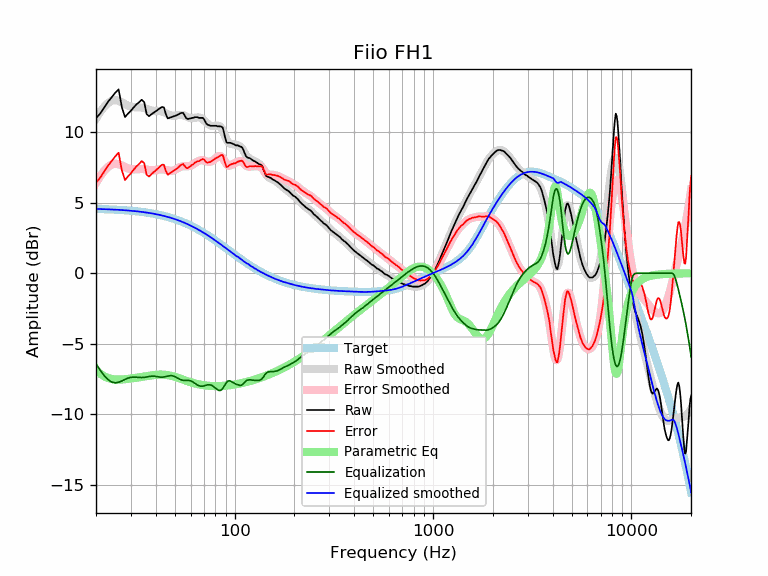

The data file committed next to this chart (first rows):
frequency, raw, error, smoothed, error_smoothed, equalization, parametric_eq, equalized_raw, equalized_smoothed, target
20, 11.00, 6.43, 10.98, 6.41, -6.41, -6.89, 4.59, 4.57, 4.57
21, 11.34, 6.78, 11.45, 6.89, -6.89, -7.14, 4.45, 4.56, 4.56
22, 11.76, 7.21, 11.82, 7.27, -7.27, -7.32, 4.49, 4.55, 4.55
23, 12.17, 7.63, 12.09, 7.55, -7.55, -7.44, 4.62, 4.54, 4.54
24, 12.50, 7.97, 12.26, 7.73, -7.73, -7.51, 4.77, 4.53, 4.53
25, 12.81, 8.29, 12.29, 7.78, -7.78, -7.54, 5.03, 4.51, 4.51
26, 13.06, 8.56, 12.24, 7.74, -7.74, -7.55, 5.32, 4.50, 4.50
27, 11.79, 7.30, 12.13, 7.65, -7.65, -7.54, 4.14, 4.49, 4.49
28, 11.09, 6.62, 12.00, 7.53, -7.53, -7.52, 3.56, 4.47, 4.47
29, 11.33, 6.87, 11.90, 7.44, -7.44, -7.50, 3.89, 4.45, 4.45
30, 11.54, 7.10, 11.83, 7.39, -7.39, -7.47, 4.15, 4.44, 4.44
31, 11.78, 7.36, 11.79, 7.37, -7.37, -7.44, 4.41, 4.42, 4.42
32, 11.99, 7.59, 11.78, 7.38, -7.38, -7.41, 4.60, 4.40, 4.40
33, 12.14, 7.76, 11.78, 7.40, -7.40, -7.39, 4.74, 4.38, 4.38
34, 12.32, 7.96, 11.76, 7.40, -7.40, -7.36, 4.92, 4.36, 4.36
35, 12.15, 7.82, 11.72, 7.39, -7.39, -7.33, 4.76, 4.33, 4.33
36, 11.30, 6.99, 11.67, 7.36, -7.36, -7.30, 3.94, 4.31, 4.31
37, 11.15, 6.87, 11.61, 7.33, -7.33, -7.27, 3.82, 4.28, 4.28
38, 11.28, 7.02, 11.56, 7.31, -7.31, -7.25, 3.97, 4.25, 4.25
39, 11.39, 7.16, 11.53, 7.30, -7.30, -7.22, 4.08, 4.23, 4.23
40, 11.49, 7.29, 11.52, 7.32, -7.32, -7.21, 4.17, 4.20, 4.20
41, 11.60, 7.43, 11.51, 7.35, -7.35, -7.20, 4.25, 4.17, 4.17
42, 11.71, 7.57, 11.51, 7.37, -7.37, -7.19, 4.34, 4.14, 4.14
43, 11.81, 7.71, 11.48, 7.38, -7.38, -7.19, 4.43, 4.10, 4.10
44, 11.77, 7.70, 11.43, 7.36, -7.36, -7.20, 4.40, 4.07, 4.07
45, 11.29, 7.26, 11.37, 7.34, -7.34, -7.21, 3.95, 4.03, 4.03
46, 10.99, 6.99, 11.30, 7.30, -7.30, -7.23, 3.69, 4.00, 4.00
47, 11.04, 7.08, 11.23, 7.27, -7.27, -7.26, 3.77, 3.96, 3.96
48, 11.09, 7.17, 11.19, 7.27, -7.27, -7.29, 3.82, 3.92, 3.92
49, 11.13, 7.25, 11.17, 7.29, -7.29, -7.32, 3.84, 3.88, 3.88
50, 11.17, 7.33, 11.18, 7.34, -7.34, -7.36, 3.83, 3.84, 3.84
51, 11.22, 7.42, 11.20, 7.41, -7.41, -7.40, 3.81, 3.80, 3.80
52, 11.27, 7.51, 11.23, 7.47, -7.47, -7.44, 3.80, 3.76, 3.76
53, 11.35, 7.64, 11.25, 7.53, -7.53, -7.48, 3.82, 3.71, 3.71
54, 11.38, 7.71, 11.24, 7.58, -7.58, -7.52, 3.80, 3.67, 3.67
55, 11.38, 7.76, 11.22, 7.60, -7.60, -7.56, 3.78, 3.62, 3.62
56, 11.20, 7.62, 11.18, 7.60, -7.60, -7.60, 3.60, 3.58, 3.58
57, 11.01, 7.48, 11.13, 7.60, -7.60, -7.63, 3.41, 3.53, 3.53
58, 10.94, 7.46, 11.08, 7.60, -7.60, -7.67, 3.34, 3.48, 3.48
59, 10.98, 7.55, 11.05, 7.61, -7.61, -7.70, 3.37, 3.43, 3.43
60, 10.99, 7.61, 11.02, 7.64, -7.64, -7.74, 3.35, 3.38, 3.38
61, 11.03, 7.70, 11.02, 7.69, -7.69, -7.77, 3.34, 3.33, 3.33
62, 11.03, 7.75, 11.03, 7.74, -7.74, -7.79, 3.29, 3.28, 3.28
63, 11.08, 7.85, 11.04, 7.81, -7.81, -7.82, 3.27, 3.23, 3.23
64, 11.08, 7.90, 11.06, 7.88, -7.88, -7.84, 3.20, 3.18, 3.18
65, 11.08, 7.95, 11.06, 7.94, -7.94, -7.87, 3.14, 3.13, 3.13
66, 11.03, 7.95, 11.06, 7.98, -7.98, -7.89, 3.05, 3.07, 3.07
67, 11.03, 8.01, 11.03, 8.01, -8.01, -7.90, 3.02, 3.02, 3.02
68, 11.03, 8.06, 10.99, 8.02, -8.02, -7.92, 3.01, 2.97, 2.97
69, 11.03, 8.11, 10.93, 8.02, -8.02, -7.94, 3.01, 2.92, 2.92
70, 10.94, 8.08, 10.86, 8.00, -8.00, -7.95, 2.94, 2.86, 2.86
71, 10.78, 7.97, 10.78, 7.97, -7.97, -7.96, 2.81, 2.81, 2.81
72, 10.62, 7.87, 10.70, 7.94, -7.94, -7.97, 2.68, 2.75, 2.75
73, 10.55, 7.85, 10.62, 7.92, -7.92, -7.98, 2.63, 2.70, 2.70
74, 10.52, 7.87, 10.56, 7.91, -7.91, -7.99, 2.61, 2.64, 2.64
75, 10.48, 7.89, 10.51, 7.92, -7.92, -7.99, 2.56, 2.59, 2.59
76, 10.47, 7.93, 10.48, 7.94, -7.94, -8.00, 2.53, 2.54, 2.54
77, 10.47, 7.99, 10.46, 7.98, -7.98, -8.00, 2.49, 2.48, 2.48
78, 10.47, 8.04, 10.45, 8.03, -8.03, -8.01, 2.44, 2.43, 2.43
79, 10.47, 8.10, 10.46, 8.09, -8.09, -8.01, 2.38, 2.37, 2.37
... 553 more rows
